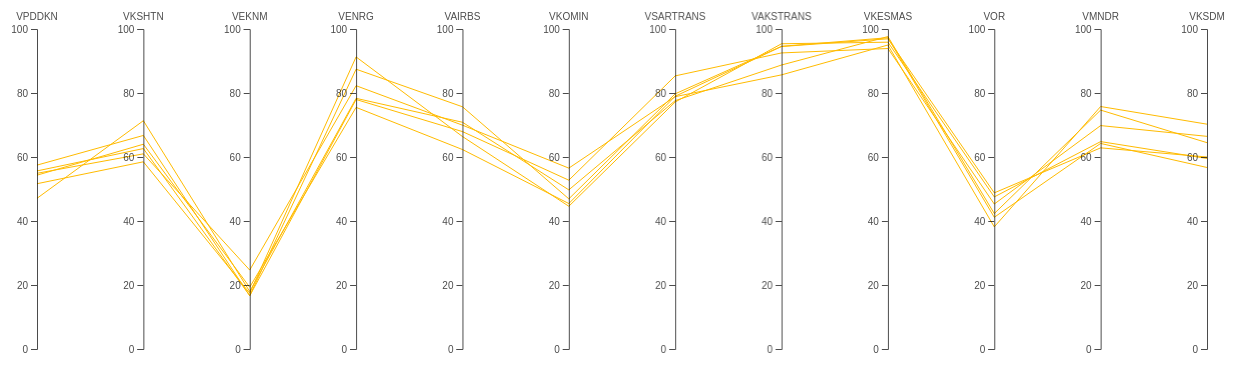
D3 v4 page, settled after 480 driven frames (8 s of simulated time); the page loaded 1 data file(s).


  // set the dimensions and margins of the graph
  var margin = {
      top: 30,
      right: 30,
      bottom: 10,
      left: 60
    },
    width = 1260 - margin.left - margin.right,
    height = 360 - margin.top - margin.bottom;

  // append the svg object to the body of the page
  var svg = d3.select("#my_dataviz")
    .append("svg")
    .attr("width", width + margin.left + margin.right)
    .attr("height", height + margin.top + margin.bottom)
    .append("g")
    .attr("transform",
      "translate(" + margin.left + "," + margin.top + ")");

  // Parse the Data
  d3.csv("BABEL.csv", function (data) {

    // Color scale: give me a specie name, I return a color
    var color = d3.scaleOrdinal()
      .domain(["Tertinggal", "Berkembang", "Mandiri"])
      .range(["rgb(255, 70, 70)", "rgb(255, 187, 0)", "rgb(9, 252, 9)"])

    // Here I set the list of dimension manually to control the order of axis:
    dimensions = ["VPDDKN", "VKSHTN", "VEKNM", "VENRG", "VAIRBS", "VKOMIN", "VSARTRANS",
      "VAKSTRANS", "VKESMAS", "VOR", "VMNDR", "VKSDM"
    ]

    // For each dimension, I build a linear scale. I store all in a y object
    var y = {}
    for (i in dimensions) {
      name = dimensions[i]
      y[name] = d3.scaleLinear()
        .domain([0, 100.000]) // --> Same axis range for each group
        // --> different axis range for each group --> .domain( [d3.extent(data, function(d) { return +d[name]; })] )
        .range([height, 0])
    }

    // Build the X scale -> it find the best position for each Y axis
    x = d3.scalePoint()
      .range([0, width])
      .domain(dimensions);

    // Highlight the specie that is hovered
    var highlight = function (d) {

      selected_specie = d.CLASS

      // first every group turns grey
      d3.selectAll(".line")
        .transition().duration(200)
        .style("stroke", "lightgrey")
        .style("opacity", 0.5)
      // Second the hovered specie takes its color
      d3.selectAll("." + selected_specie)
        .transition().duration(200)
        .style("stroke", color(selected_specie))
        .style("opacity", 2)
      d3.selectAll(".line")
        .append("title")
        .text(function (e) {
          return e.KAB;
        })
    }

    // Unhighlight
    var doNotHighlight = function (d) {
      d3.selectAll(".line")
        .transition().duration(200).delay(1000)
        .style("stroke", function (d) {
          return (color(d.CLASS))
        })
        .style("opacity", 1)
    }

    // The path function take a row of the csv as input, and return x and y coordinates of the line to draw for this raw.
    function path(d) {
      return d3.line()(dimensions.map(function (p) {
        return [x(p), y[p](d[p])];
      }));
    }

    // Draw the lines
    svg
      .selectAll("myPath")
      .data(data)
      .enter()
      .append("path")
      .attr("class", function (d) {
        return "line " + d.CLASS
      }) // 2 class for each line: 'line' and the group name
      .attr("d", path)
      .style("fill", "none")
      .style("stroke", function (d) {
        return (color(d.CLASS))
      })
      .style("opacity", 2)
      .on("mouseover", highlight)
      .on("mouseleave", doNotHighlight)

    // Draw the axis:
    svg.selectAll("myAxis")
      // For each dimension of the dataset I add a 'g' element:
      .data(dimensions).enter()
      .append("g")
      .attr("class", "axis")
      // I translate this element to its right position on the x axis
      .attr("transform", function (d) {
        return "translate(" + x(d) + ")";
      })
      // And I build the axis with the call function
      .each(function (d) {
        d3.select(this).call(d3.axisLeft().ticks(5).scale(y[d]));
      })
      // Add axis title
      .append("text")
      .style("text-anchor", "middle")
      .attr("y", -9)
      .text(function (d) {
        return d;
      })
      .style("fill", "black")

  })


### data: BABEL.csv
PROV, KAB, VPDDKN, VKSHTN, VEKNM, VENRG, VAIRBS, VKOMIN, VSARTRANS, VAKSTRANS, VKESMAS, VOR, VMNDR, VKSDM, CLASS
BANGKA BELITUNG, BANGKA, 57.46, 66.74, 16.64, 77.97, 67.94, 52.75, 85.35, 92.52, 93.91, 45.3, 69.82, 66.45, Berkembang
BANGKA BELITUNG, BELITUNG, 47.09, 71.34, 17.96, 78.33, 70.86, 49.73, 77.61, 88.75, 97.64, 42.32, 74.66, 64.48, Berkembang
BANGKA BELITUNG, BELITUNG TIMUR, 54.9, 60.98, 24.67, 82.28, 69.95, 56.52, 78.86, 85.67, 94.99, 38.16, 75.77, 70.26, Berkembang
BANGKA BELITUNG, BANGKA TENGAH, 55.65, 62.63, 16.68, 87.44, 75.69, 46.92, 79.74, 94.59, 97.28, 41.17, 64.24, 56.72, Berkembang
BANGKA BELITUNG, BANGKA SELATAN, 54.32, 63.99, 19.31, 75.51, 62.33, 45.46, 78.98, 94.52, 96.94, 48.79, 62.85, 60, Berkembang
BANGKA BELITUNG, BANGKA BARAT, 51.65, 58.5, 17.44, 91.28, 66.4, 44.61, 77.19, 95.39, 95.88, 47.53, 64.81, 59.54, Berkembang